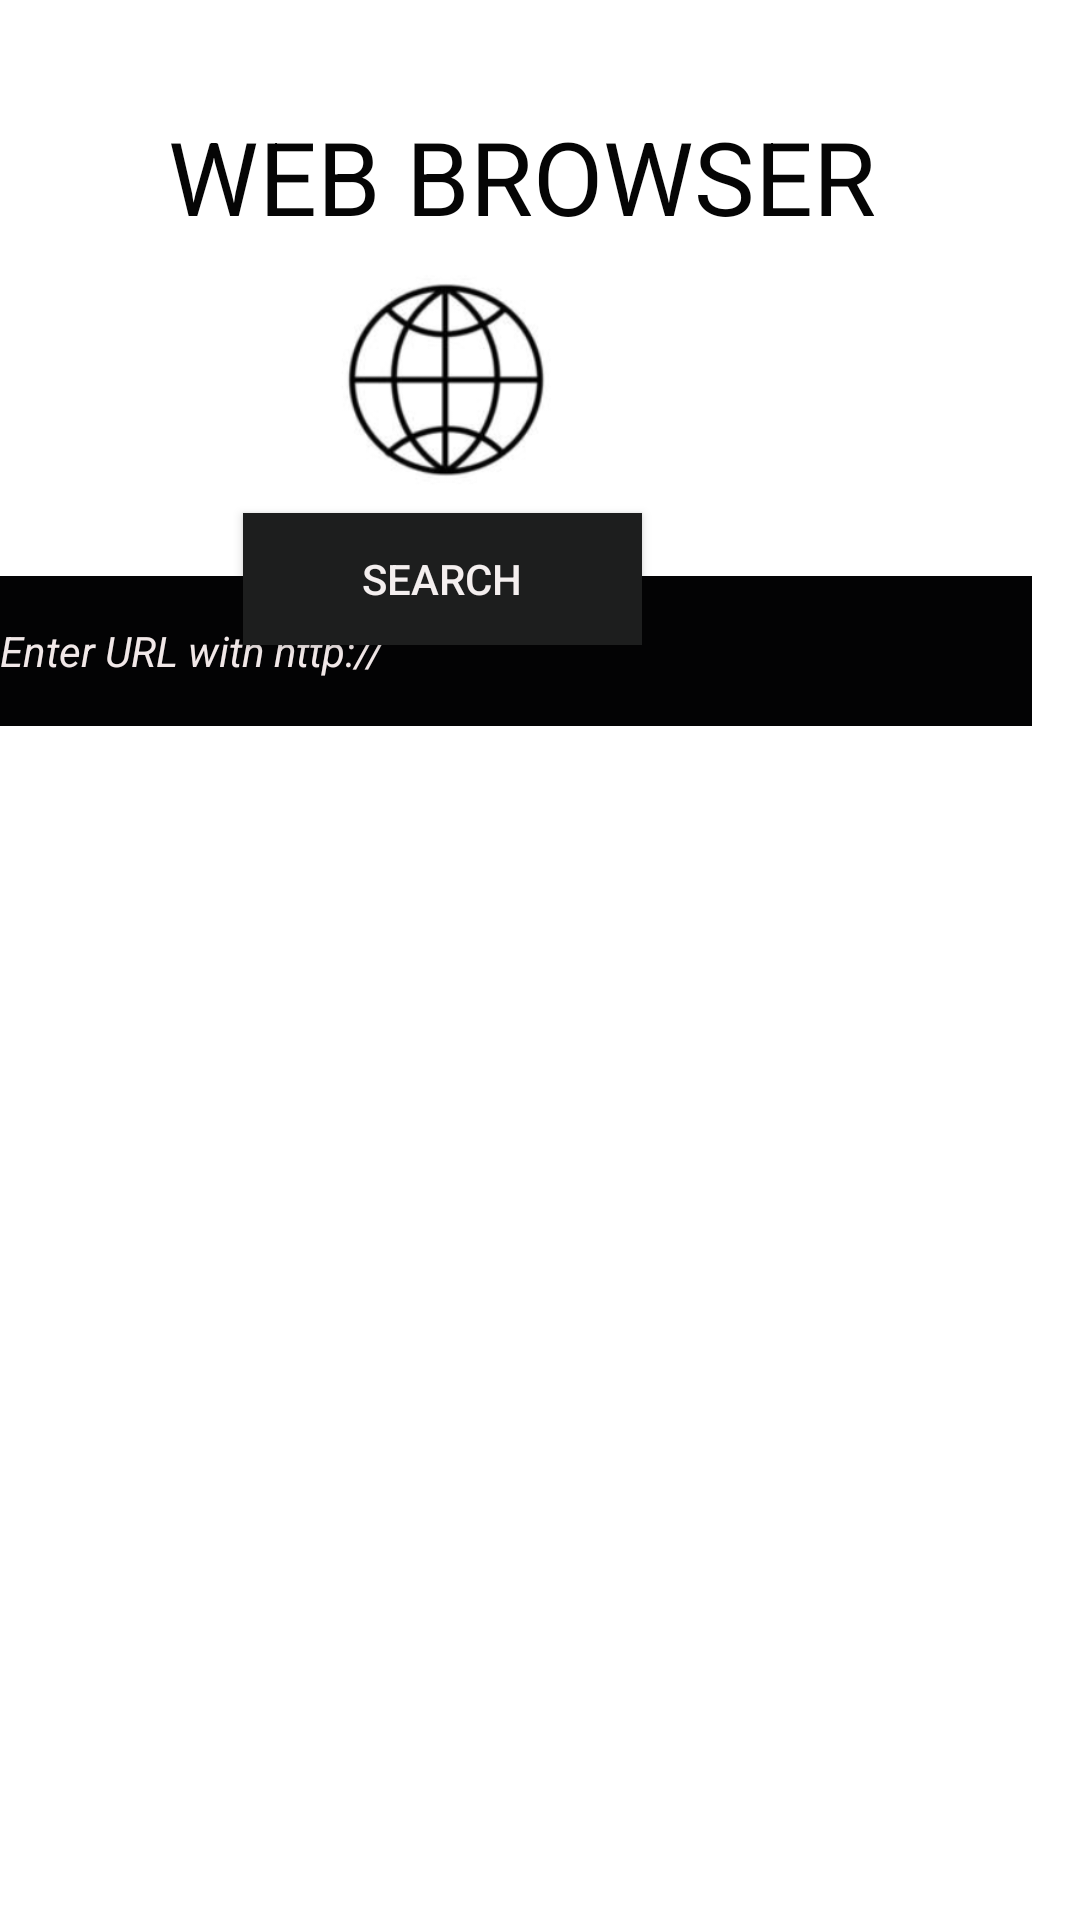

Produce the Android XML layout that renders to this screen, including the resource entries it uses.
<!-- AndroidManifest.xml: application theme Theme.AndroidDevelopmentProject -->
<!-- res/layout/activity_seventeen.xml -->
<?xml version="1.0" encoding="utf-8"?>
<RelativeLayout xmlns:android="http://schemas.android.com/apk/res/android"
    xmlns:app="http://schemas.android.com/apk/res-auto"
    xmlns:tools="http://schemas.android.com/tools"
    android:id="@+id/main"
    android:layout_width="match_parent"
    android:layout_height="match_parent"
    android:background="#FFFFFF"
    android:backgroundTint="#FFFFFF"
    tools:context=".seventeen">

    <EditText
        android:id="@+id/editTextText12"
        android:layout_width="393dp"
        android:layout_height="50dp"
        android:layout_alignParentTop="true"
        android:layout_alignParentEnd="true"
        android:layout_marginTop="192dp"
        android:layout_marginEnd="16dp"
        android:background="#030304"
        android:ems="10"
        android:hint="Enter URL with http://"
        android:inputType="text"
        android:shadowColor="#0C0A0A"
        android:textColor="#EDE1E1"
        android:textColorHint="#F1E8E8"
        android:textSize="14sp"
        android:textStyle="italic"
        android:visibility="visible"
        tools:layout_editor_absoluteX="-2dp"
        tools:layout_editor_absoluteY="294dp" />

    <TextView
        android:id="@+id/textView19"
        android:layout_width="413dp"
        android:layout_height="77dp"
        android:layout_alignParentTop="true"
        android:layout_alignParentEnd="true"
        android:layout_marginTop="36dp"
        android:layout_marginEnd="12dp"
        android:text="WEB BROWSER"
        android:textAlignment="center"
        android:textColor="#050505"
        android:textSize="34sp"
        tools:layout_editor_absoluteX="-2dp"
        tools:layout_editor_absoluteY="16dp" />

    <Button
        android:id="@+id/button21"
        android:layout_width="133dp"
        android:layout_height="44dp"
        android:layout_alignParentEnd="true"
        android:layout_alignParentBottom="true"
        android:layout_marginEnd="146dp"
        android:layout_marginBottom="425dp"
        android:background="#EFF1F3"
        android:backgroundTint="#1D1E1E"
        android:text="Search"
        android:textColor="#F4EFEF"
        tools:layout_editor_absoluteX="139dp"
        tools:layout_editor_absoluteY="429dp" />

    <ImageView
        android:id="@+id/imageView17"
        android:layout_width="137dp"
        android:layout_height="79dp"
        android:layout_alignParentTop="true"
        android:layout_alignParentEnd="true"
        android:layout_marginTop="91dp"
        android:layout_marginEnd="143dp"
        app:srcCompat="@drawable/clo" />
</RelativeLayout>
<!-- resources referenced by this layout -->
<resources>
  <!-- drawable clo: png bitmap (drawable, 21950 bytes) -->
  <style name="Theme.AndroidDevelopmentProject" parent="Base.Theme.AndroidDevelopmentProject" />
  <style name="Base.Theme.AndroidDevelopmentProject" parent="Theme.AppCompat.DayNight.NoActionBar">
          
          
      </style>
</resources>
